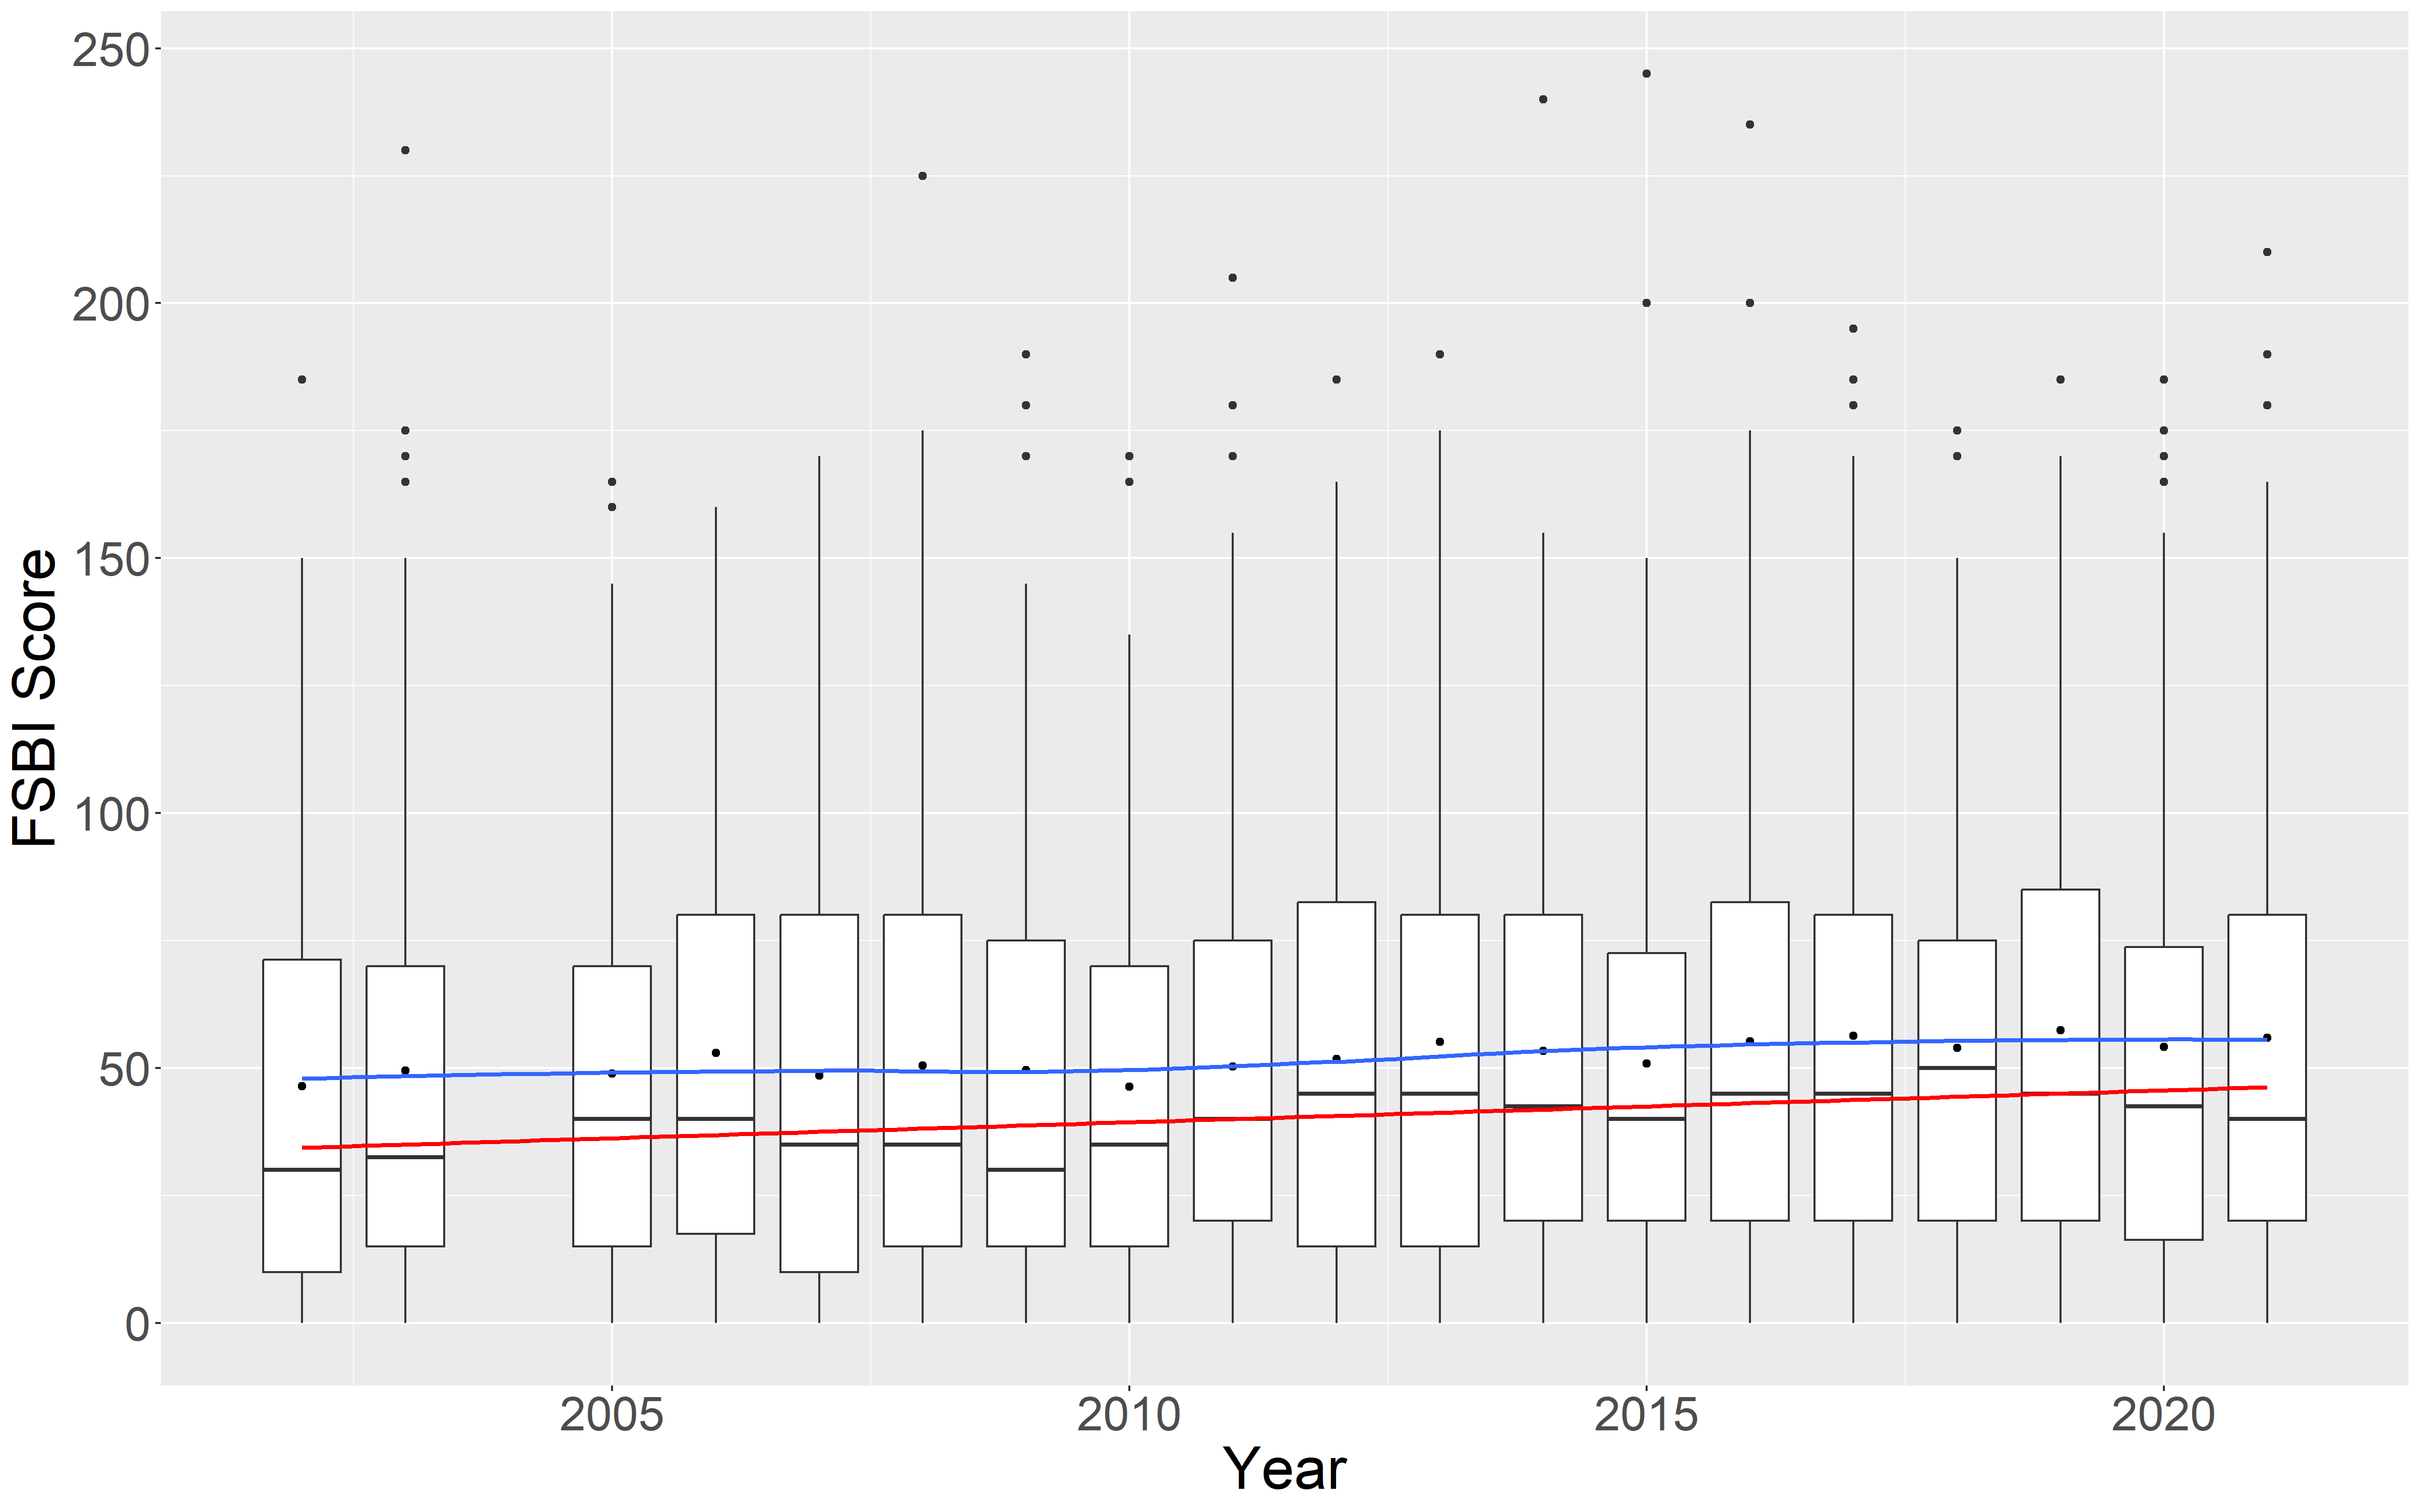

The data file committed next to this chart (first rows):
, Sample.Code, Site.Code, Visit.Date, Year, FSBI
1, 09DEE2208/06-R, 09DEE2208, 2006-08-17, 2006, 155
2, 08CED4192_17, 08CED4192, 2017-08-10, 2017, 125
3, 08ISS4730/06, 08ISS4730, 2006-08-15, 2006, 125
4, 08LAK3627/02, 08LAK3627, 2002-09-18, 2002, 55
5, 09MID1817/09-R, 09MID1817, 2009-08-25, 2009, 20
6, 08LIT2781_17, 08LIT2781, 2017-08-01, 2017, 55
7, 08SAM2865/08, 08SAM2865, 2008-09-03, 2008, 25
8, 08EVA3637/09, 08EVA3637, 2009-08-04, 2009, 20
9, 09NEW2102_19, 09NEW2102, 2019-10-03, 2019, 85
10, 09MID1374_20, 09MID1374, 2020-07-29, 2020, 55
11, 08NOR1362_18, 08NOR1362, 2018-09-13, 2018, 55
12, 08ISS4735_16, 08ISS4735, 2016-08-03, 2016, 135
13, 08BEA3737/08, 08BEA3737, 2008-08-13, 2008, 55
14, 09DEE2208_2003, 09DEE2208, 2003-08-18, 2003, 135
15, 09COV1862_14, 09COV1862, 2014-08-11, 2014, 25
16, 09DEE2294/06, 09DEE2294, 2006-08-17, 2006, 105
17, 08ISS4724_21, 08ISS4724, 2021-07-14, 2021, 115
18, 08CED2518_18, 08CED2518, 2018-08-01, 2018, 25
19, 08EAS2272/05, 08EAS2272, 2005-08-16, 2005, 15
20, 08SAM3045_17, 08SAM3045, 2017-08-23, 2017, 30
21, 08LIT2781_12, 08LIT2781, 2012-08-22, 2012, 85
22, 08CED4192_14, 08CED4192, 2014-09-03, 2014, 125
23, 09DEE2208_19, 09DEE2208, 2019-08-28, 2019, 145
24, 08EAS2540_17, 08EAS2540, 2017-07-20, 2017, 45
25, 09NEW2128_14, 09NEW2128, 2014-08-12, 2014, 120
26, 08CED5046/10, 08CED5046, 2010-08-26, 2010, 110
27, 09NEW2102/09-R1, 09NEW2102, 2009-09-24, 2009, 110
28, 08WES1178_2002, 08WES1178, 2002-09-12, 2002, 5
29, 09LOW0751_2003, 09LOW0751, 2003-08-06, 2003, 60
30, Miller_SWSSD_17, Miller_SWSSD, 2017-09-13, 2017, 15
31, 08CED5046_19, 08CED5046, 2019-07-31, 2019, 185
32, 08SAM0000_14, 08SAM0000, 2014-08-21, 2014, 10
33, 09NEW2151_2003R1, 09NEW2151, 2003-09-25, 2003, 165
34, 09MID1374_17, 09MID1374, 2017-08-24, 2017, 65
35, 09JEN1318_21, 09JEN1318, 2021-08-02, 2021, 45
36, 09SOO1130_13, 09SOO1130, 2013-08-14, 2013, 145
37, 08LAK2827/10, 08LAK2827, 2010-09-16, 2010, 25
38, 08LAK3540/10, 08LAK3540, 2010-09-16, 2010, 15
39, 08EVA3637_17, 08EVA3637, 2017-07-26, 2017, 35
40, 09DEE2294Duplicate_2003, 09DEE2294, 2003-09-20, 2003, 125
41, 09LOW0325/05, 09LOW0325, 2005-08-24, 2005, 10
42, 08EVA3642/08, 08EVA3642, 2008-08-20, 2008, 35
43, 09MID1374_2002, 09MID1374, 2002-08-05, 2002, 55
44, 09BLA0768_14, 09BLA0768, 2014-08-19, 2014, 30
45, 09LOW0751_14, 09LOW0751, 2014-08-11, 2014, 50
46, 09DEE2294_13, 09DEE2294, 2013-08-21, 2013, 190
47, 08BEA3321_21, 08BEA3321, 2021-09-22, 2021, 60
48, 09MIL0340_20, 09MIL0340, 2020-07-22, 2020, 25
49, 09SOO1022/10, 09SOO1022, 2010-09-20, 2010, 75
50, 09COV1862/09, 09COV1862, 2009-08-31, 2009, 25
51, 09NEW2102_2003, 09NEW2102, 2003-08-15, 2003, 95
52, 08CED2433/08, 08CED2433, 2008-08-18, 2008, 15
53, 08BEA3747_2003, 08BEA3747, 2003-08-07, 2003, 50
54, 08EVA3642_15, 08EVA3642, 2015-09-01, 2015, 45
55, 08ISS4884_14, 08ISS4884, 2014-08-14, 2014, 115
56, 08SAM1914_18, 08SAM1914, 2018-08-27, 2018, 10
57, 09BLA0675_2003, 09BLA0675, 2003-08-15, 2003, 15
58, 09BLA0768_17_R, 09BLA0768, 2017-07-26, 2017, 30
59, 09MIL0340/05, 09MIL0340, 2005-09-14, 2005, 15
60, 08ISS4884_19, 08ISS4884, 2019-07-29, 2019, 115
... 2,436 more rows
